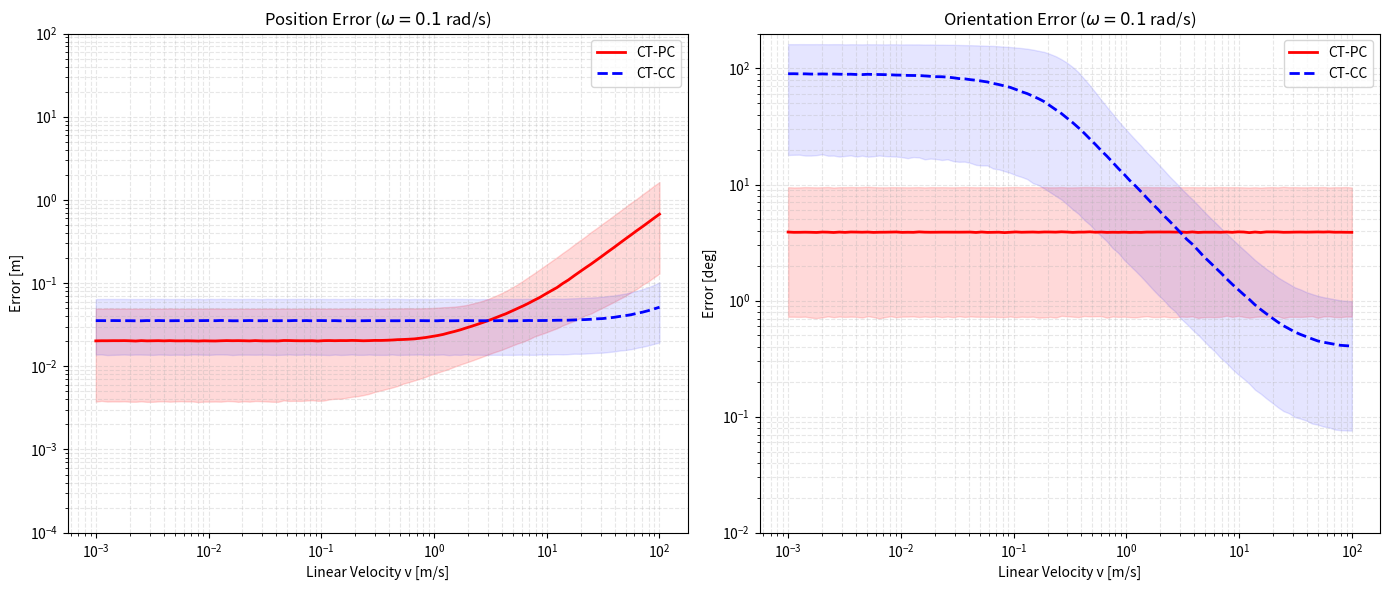

Generate this figure with matplotlib:
import numpy as np
import matplotlib.pyplot as plt
from matplotlib.ticker import ScalarFormatter

# ---------------------------------------------------------
# 实验参数设置 (严格匹配论文 Experiment 1)
# ---------------------------------------------------------
num_trials = 100000
T = 0.1
omega_fixed = 0.1
v_range = np.logspace(-3, 2, 100) # 覆盖从 0.001 到 100 m/s

# 噪声标准差定义
sigma_theta = 0.1   # 仅用于 PC 模型 (rad)
sigma_v = 0.3       # 速度标准差 (m/s)
sigma_omega = 0.1   # 角速度标准差 (rad/s)

def run_strict_experiment_1():
    results = {
        'v': v_range,
        'pc_pos': [], 'cc_pos': [],
        'pc_ori': [], 'cc_ori': []
    }

    for v_true in v_range:
        # 初始真实值
        theta_init = np.pi / 4
        theta_next_true = theta_init + omega_fixed * T
        
        # 理想位置真值 (用于计算误差)，适配 CT-CC 模型
        dx_true = (v_true / omega_fixed) * (np.sin(theta_next_true) - np.sin(theta_init))
        dy_true = (v_true / omega_fixed) * (np.cos(theta_init) - np.cos(theta_next_true))
        pos_true = np.array([dx_true, dy_true])

        # 共享角速度采样
        om_s = omega_fixed + np.random.normal(0, sigma_omega, num_trials)
        om_s[np.abs(om_s) < 1e-6] = 1e-6

        # --- 模型 A: CT-PC (极坐标表示) ---
        # 它的噪声直接定义在 v 和 theta 上
        v_s_pc = v_true + np.random.normal(0, sigma_v, num_trials)
        th_s_pc = theta_init + np.random.normal(0, sigma_theta, num_trials)
        
        dist_pc = (2 * v_s_pc / om_s) * np.sin(om_s * T / 2)
        x_pc = dist_pc * np.cos(th_s_pc + om_s * T / 2)
        y_pc = dist_pc * np.sin(th_s_pc + om_s * T / 2)
        theta_pc_est = th_s_pc + om_s * T

        # --- 模型 B: CT-CC (笛卡尔表示) ---
        # 核心修改：它接收的是 vx, vy，且噪声独立加在分量上
        vx_true = v_true * np.cos(theta_init)
        vy_true = v_true * np.sin(theta_init)
        
        # 模拟笛卡尔速度噪声 sigma_x = sigma_y = sigma_v (符合非完整约束下的各向同性假设)
        vx_s = vx_true + np.random.normal(0, sigma_v, num_trials)
        vy_s = vy_true + np.random.normal(0, sigma_v, num_trials)
        
        # CT-CC 预测方程 (Table I 第三列)
        x_cc = (vx_s / om_s) * np.sin(om_s * T) - (vy_s / om_s) * (1 - np.cos(om_s * T))
        y_cc = (vy_s / om_s) * np.sin(om_s * T) + (vx_s / om_s) * (1 - np.cos(om_s * T))
        
        # 计算预测后的速度分量以提取方位角
        vx_next_cc = vx_s * np.cos(om_s * T) - vy_s * np.sin(om_s * T)
        vy_next_cc = vx_s * np.sin(om_s * T) + vy_s * np.cos(om_s * T)
        theta_cc_est = np.arctan2(vy_next_cc, vx_next_cc)

        # --- 误差计算与统计 ---
        def get_stats(err):
            return [np.median(err), np.percentile(err, 10), np.percentile(err, 90)]

        err_p_pc = np.linalg.norm(np.stack([x_pc, y_pc], axis=1) - pos_true, axis=1)
        err_p_cc = np.linalg.norm(np.stack([x_cc, y_cc], axis=1) - pos_true, axis=1)
        
        def angle_err(est, true):
            return np.rad2deg(np.abs(np.arctan2(np.sin(est - true), np.cos(est - true))))

        results['pc_pos'].append(get_stats(err_p_pc))
        results['cc_pos'].append(get_stats(err_p_cc))
        results['pc_ori'].append(get_stats(angle_err(theta_pc_est, theta_next_true)))
        results['cc_ori'].append(get_stats(angle_err(theta_cc_est, theta_next_true)))

    return {k: np.array(v) for k, v in results.items()}

# ---------------------------------------------------------
# 可视化结果
# ---------------------------------------------------------
data = run_strict_experiment_1()
fig, (ax1, ax2) = plt.subplots(1, 2, figsize=(14, 6))


for ax, title, key, ylabel in zip([ax1, ax2], 
                                  ['Position Error', 'Orientation Error'], 
                                  ['pos', 'ori'], 
                                  ['Error [m]', 'Error [deg]']):
    ax.set_xscale('log')
    ax.set_yscale('log')

    # CT-PC (红色实线)
    ax.plot(data['v'], data[f'pc_{key}'][:, 0], 'r-', label='CT-PC', linewidth=2)
    ax.fill_between(data['v'], data[f'pc_{key}'][:, 1], data[f'pc_{key}'][:, 2], color='r', alpha=0.15)
    
    # CT-CC (蓝色虚线)
    ax.plot(data['v'], data[f'cc_{key}'][:, 0], 'b--', label='CT-CC', linewidth=2)
    ax.fill_between(data['v'], data[f'cc_{key}'][:, 1], data[f'cc_{key}'][:, 2], color='b', alpha=0.1)
    
    ax.set_title(f'{title} ($\omega=0.1$ rad/s)')
    ax.set_xlabel('Linear Velocity v [m/s]')
    ax.set_ylabel(ylabel)
    
    # 关键修正：确保 y 轴显示范围合理，防止因为 1e-10 级别的误差导致坐标轴标识混乱
    if key == 'pos':
        ax.set_ylim(1e-4, 100) # 位置误差范围
    else:
        ax.set_ylim(1e-2, 200) # 角度误差范围 (deg)

    ax.legend()
    # 开启网格，包括次要刻度
    ax.grid(True, which="both", alpha=0.3, linestyle='--')

plt.tight_layout()
plt.show()